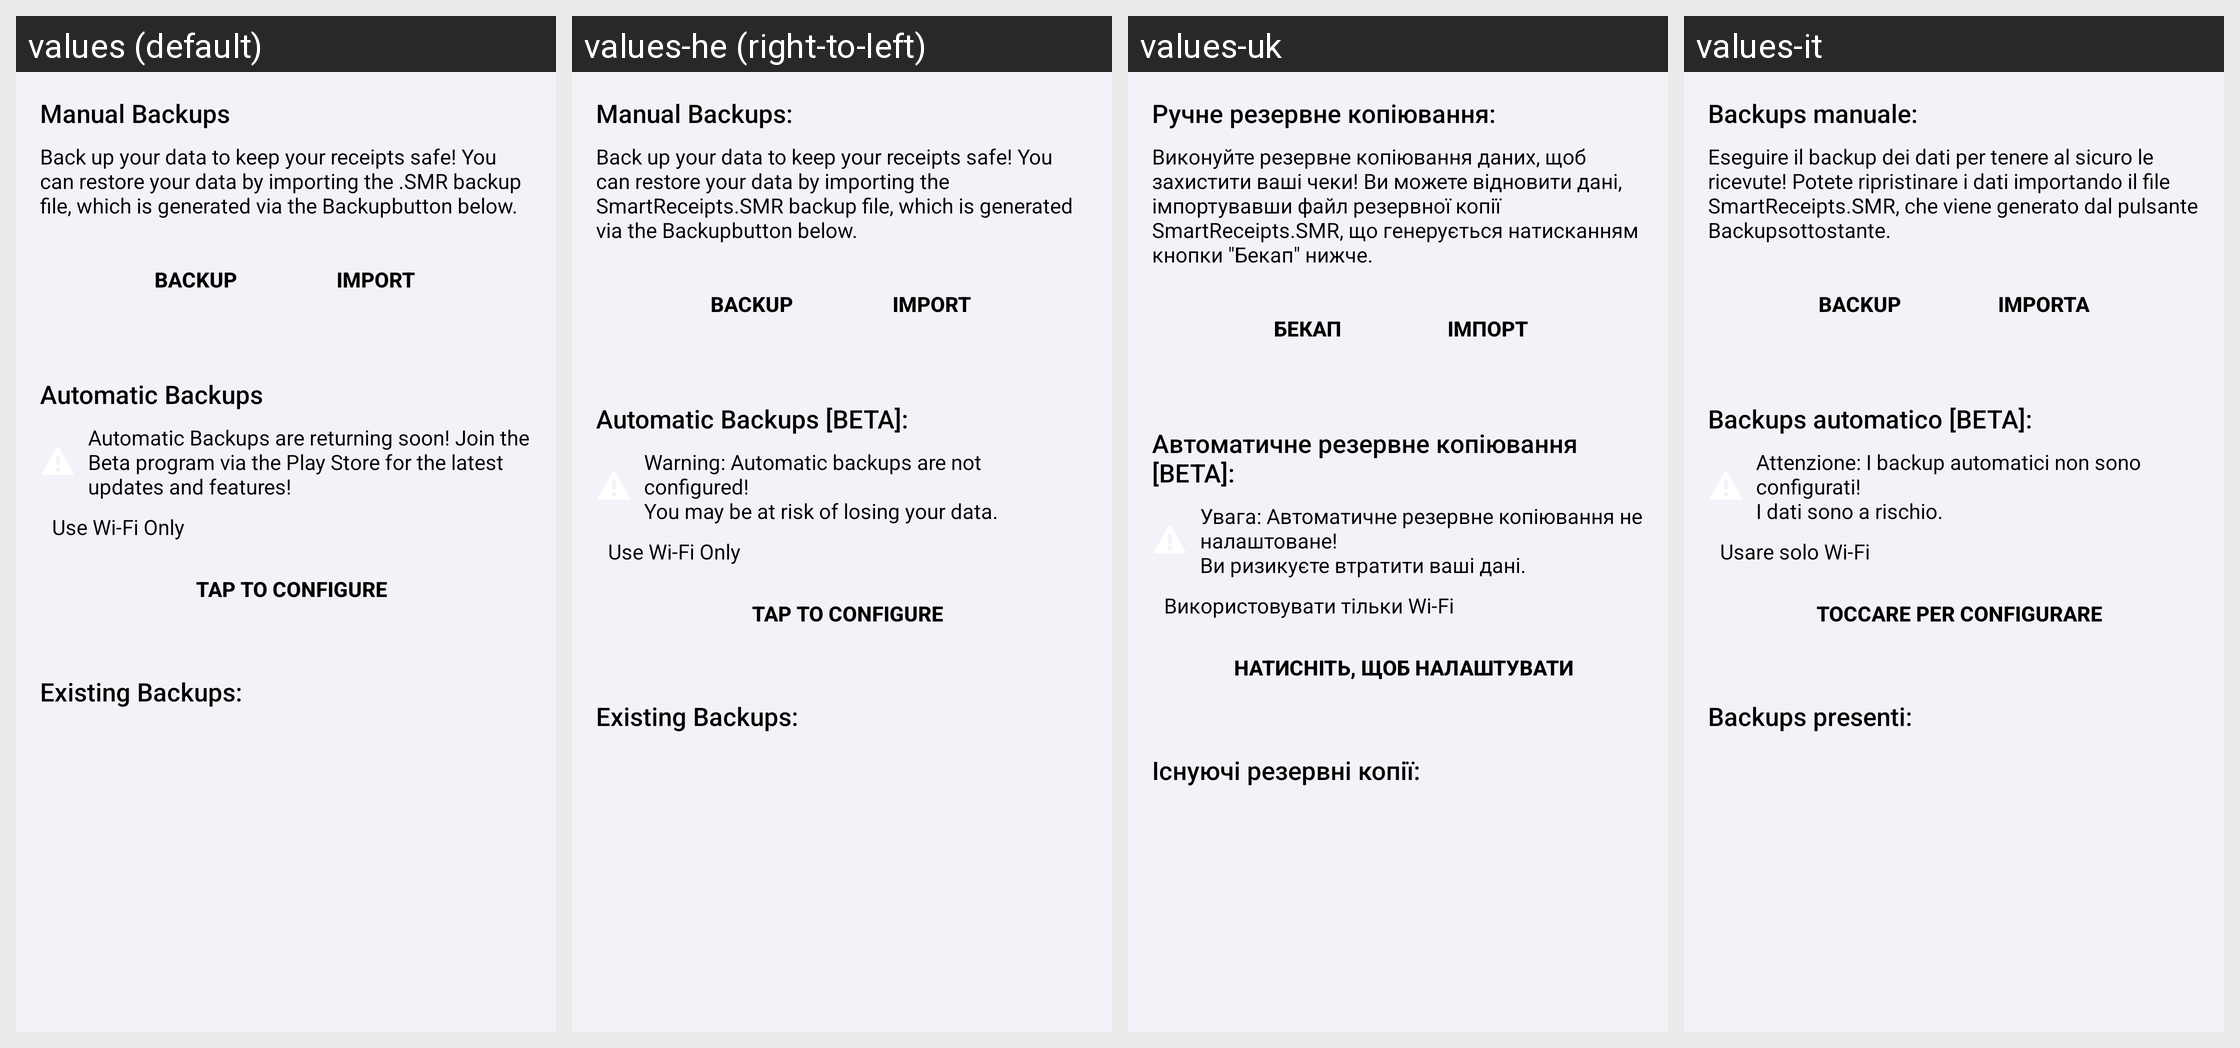

The Android screen above is rendered under several locales of the same app. Produce the string resources it draws, with the default and per-locale values.
Android screen res/layout/backups_header.xml rendered under 4 locales, left to right: values (default), values-he (right-to-left), values-uk, values-it. Device: Nexus 5 (rendered at 1080×1920; each locale shown at half size, 540×960, under a caption strip naming it); theme Theme.SmartReceipts.
Other locales in the repository, not shown: values-de, values-es, values-fr, values-iw, values-nb, values-nl, values-nn, values-no, values-pt, values-ru.
Strings drawn on this screen, with the default value and each locale's value (text and hints the layout hard-codes, and strings that could not be matched under every locale, appear in the picture but are not listed):

manual_backup_title
  values: Manual Backups
  values-he: Manual Backups:
  values-uk: Ручне резервне копіювання:
  values-it: Backups manuale:

manual_backup_description
  values: Back up your data to keep your receipts safe! You can restore your data by importing the .SMR backup file, which is generated via the Backupbutton below.
  values-he: Back up your data to keep your receipts safe! You can restore your data by importing the SmartReceipts.SMR backup file, which is generated via the Backupbutton below.
  values-uk: Виконуйте резервне копіювання даних, щоб захистити ваші чеки! Ви можете відновити дані, імпортувавши файл резервної копії SmartReceipts.SMR, що генерується натисканням кнопки "Бекап" нижче.
  values-it: Eseguire il backup dei dati per tenere al sicuro le ricevute! Potete ripristinare i dati importando il file SmartReceipts.SMR, che viene generato dal pulsante Backupsottostante.

manual_backup_export
  values: Backup
  values-he: Backup
  values-uk: Бекап
  values-it: Backup

manual_backup_import
  values: Import
  values-he: Import
  values-uk: Імпорт
  values-it: Importa

auto_backup_title
  values: Automatic Backups
  values-he: Automatic Backups [BETA]:
  values-uk: Автоматичне резервне копіювання [BETA]:
  values-it: Backups automatico [BETA]:

auto_backup_warning_none
  values: Automatic Backups are returning soon! Join the Beta program via the Play Store for the latest updates and features!
  values-he: Warning: Automatic backups are not configured!
      You may be at risk of losing your data.
  values-uk: Увага: Автоматичне резервне копіювання не налаштоване! 
      Ви ризикуєте втратити ваші дані.
  values-it: Attenzione: I backup automatici non sono configurati!
      I dati sono a rischio.

auto_backup_wifi_only
  values: Use Wi-Fi Only
  values-he: Use Wi-Fi Only
  values-uk: Використовувати тільки Wi-Fi
  values-it: Usare solo Wi-Fi

auto_backup_configure
  values: Tap to Configure
  values-he: Tap to Configure
  values-uk: Натисніть, щоб налаштувати
  values-it: Toccare per configurare

existing_backups_title
  values: Existing Backups:
  values-he: Existing Backups:
  values-uk: Існуючі резервні копії:
  values-it: Backups presenti:
